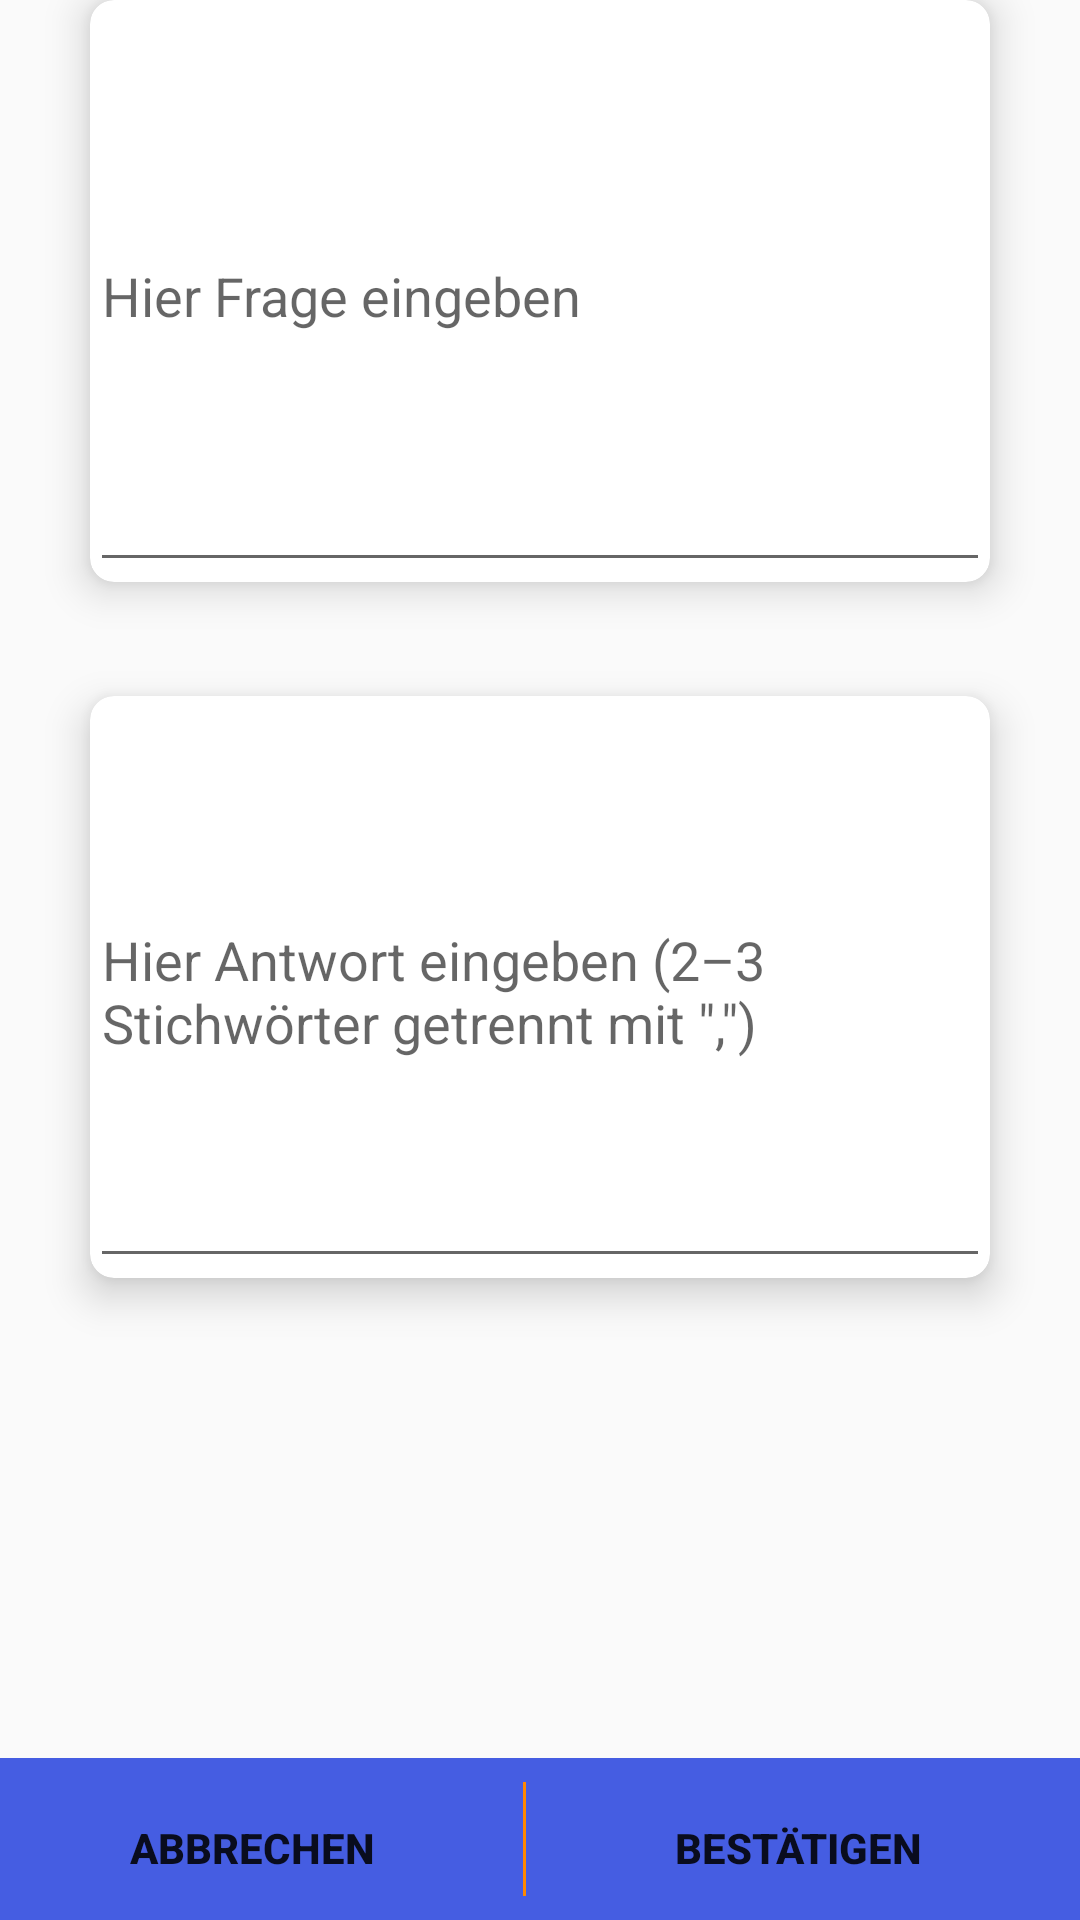

Reconstruct the res/layout file that produces this screen, plus the resources it refers to.
<!-- AndroidManifest.xml: application theme AppTheme -->
<!-- res/layout/activity_add_question.xml -->
<?xml version="1.0" encoding="utf-8"?>
<android.support.constraint.ConstraintLayout xmlns:android="http://schemas.android.com/apk/res/android"
    xmlns:app="http://schemas.android.com/apk/res-auto"
    xmlns:tools="http://schemas.android.com/tools"
    android:layout_width="match_parent"
    android:layout_height="match_parent"
    android:background="@mipmap/unsplash"
    tools:context=".AddQuestionActivity">

    <android.support.v7.widget.CardView
        android:id="@+id/question_view"
        android:layout_width="300dp"
        android:layout_height="wrap_content"
        android:layout_marginBottom="38dp"
        android:layout_marginEnd="52dp"
        android:layout_marginStart="52dp"
        app:cardCornerRadius="8dp"
        app:cardElevation="8dp"
        app:layout_constraintBottom_toTopOf="@+id/answer_view"
        app:layout_constraintEnd_toEndOf="parent"
        app:layout_constraintStart_toStartOf="parent"
        app:layout_constraintTop_toTopOf="parent"
        app:layout_constraintVertical_chainStyle="spread_inside">

        <EditText
            android:id="@+id/question"
            android:layout_width="match_parent"
            android:layout_height="194dp"
            android:hint="@string/hint_question"
            android:inputType="textMultiLine"
            tools:layout_editor_absoluteX="68dp"
            tools:layout_editor_absoluteY="39dp" />

    </android.support.v7.widget.CardView>

    <android.support.v7.widget.CardView
        android:id="@+id/answer_view"
        android:layout_width="300dp"
        android:layout_height="wrap_content"
        android:layout_marginEnd="52dp"
        android:layout_marginStart="52dp"
        android:layout_marginTop="38dp"
        app:cardCornerRadius="8dp"
        app:cardElevation="8dp"
        app:layout_constraintEnd_toEndOf="parent"
        app:layout_constraintStart_toStartOf="parent"
        app:layout_constraintTop_toBottomOf="@+id/question_view">

        <EditText
            android:id="@+id/answer"
            android:layout_width="match_parent"
            android:layout_height="194dp"
            android:hint="@string/hint_answer"
            android:inputType="textMultiLine"
            tools:layout_editor_absoluteX="68dp"
            tools:layout_editor_absoluteY="39dp" />

    </android.support.v7.widget.CardView>

    <android.support.v7.widget.Toolbar
        android:id="@+id/toolbar"
        android:layout_width="368dp"
        android:layout_height="54dp"
        android:layout_marginTop="148dp"
        android:background="?attr/colorPrimary"
        android:minHeight="?attr/actionBarSize"
        android:theme="?attr/actionBarTheme"
        app:layout_constraintBottom_toBottomOf="parent"
        app:layout_constraintEnd_toEndOf="parent"
        app:layout_constraintHorizontal_bias="0.627"
        app:layout_constraintStart_toStartOf="parent"
        app:layout_constraintTop_toBottomOf="@+id/cardView"
        app:layout_constraintVertical_bias="1.0">

        <android.support.constraint.ConstraintLayout
            android:layout_width="match_parent"
            android:layout_height="match_parent"
            tools:layout_editor_absoluteX="16dp"
            tools:layout_editor_absoluteY="4dp">

            <Button
                android:id="@+id/button_cancel"
                style="?android:attr/borderlessButtonStyle"
                android:layout_width="wrap_content"
                android:layout_height="wrap_content"
                android:layout_gravity="left"
                android:layout_marginEnd="32dp"
                android:layout_toEndOf="@id/button_ok"
                android:onClick="cancel"
                android:text="@string/cancel"
                android:textStyle="bold"
                app:layout_constraintBottom_toBottomOf="parent"
                app:layout_constraintEnd_toStartOf="@+id/button_ok"
                app:layout_constraintStart_toStartOf="parent" />

            <Button
                android:id="@+id/button_ok"
                style="?android:attr/borderlessButtonStyle"
                android:layout_width="wrap_content"
                android:layout_height="wrap_content"
                android:layout_gravity="right"
                android:layout_marginEnd="24dp"
                android:layout_marginStart="24dp"
                android:layout_toEndOf="@id/button_cancel"
                android:onClick="processQuestion"
                android:text="@string/ok"
                android:textStyle="bold"
                app:layout_constraintBottom_toBottomOf="parent"
                app:layout_constraintEnd_toEndOf="parent"
                app:layout_constraintStart_toEndOf="@+id/button_cancel" />

            <View
                android:id="@+id/divider"
                android:layout_width="1dp"
                android:layout_height="38dp"
                android:layout_marginBottom="8dp"
                android:layout_marginEnd="32dp"
                android:layout_marginStart="32dp"
                android:layout_marginTop="8dp"
                android:background="@android:color/holo_orange_dark"
                app:layout_constraintBottom_toBottomOf="parent"
                app:layout_constraintEnd_toStartOf="@+id/button_ok"
                app:layout_constraintStart_toEndOf="@+id/button_cancel"
                app:layout_constraintTop_toTopOf="parent" />
        </android.support.constraint.ConstraintLayout>
    </android.support.v7.widget.Toolbar>

</android.support.constraint.ConstraintLayout>
<!-- resources referenced by this layout -->
<resources>
  <string name="cancel">Abbrechen</string>
  <string name="hint_answer">Hier Antwort eingeben (2–3 Stichwörter getrennt mit \u0022,\u0022)</string>
  <string name="hint_question">Hier Frage eingeben</string>
  <string name="ok">Bestätigen</string>
  <style name="AppTheme" parent="Theme.AppCompat.Light.NoActionBar">
          
          <item name="colorPrimary">@color/colorPrimary</item>
          <item name="colorPrimaryDark">@color/colorPrimaryDark</item>
          <item name="colorAccent">@color/colorAccent</item>
      </style>
  <color name="colorPrimary">#455de2</color>
  <color name="colorPrimaryDark">#303f9f</color>
  <color name="colorAccent">#ffff8800</color>
</resources>
